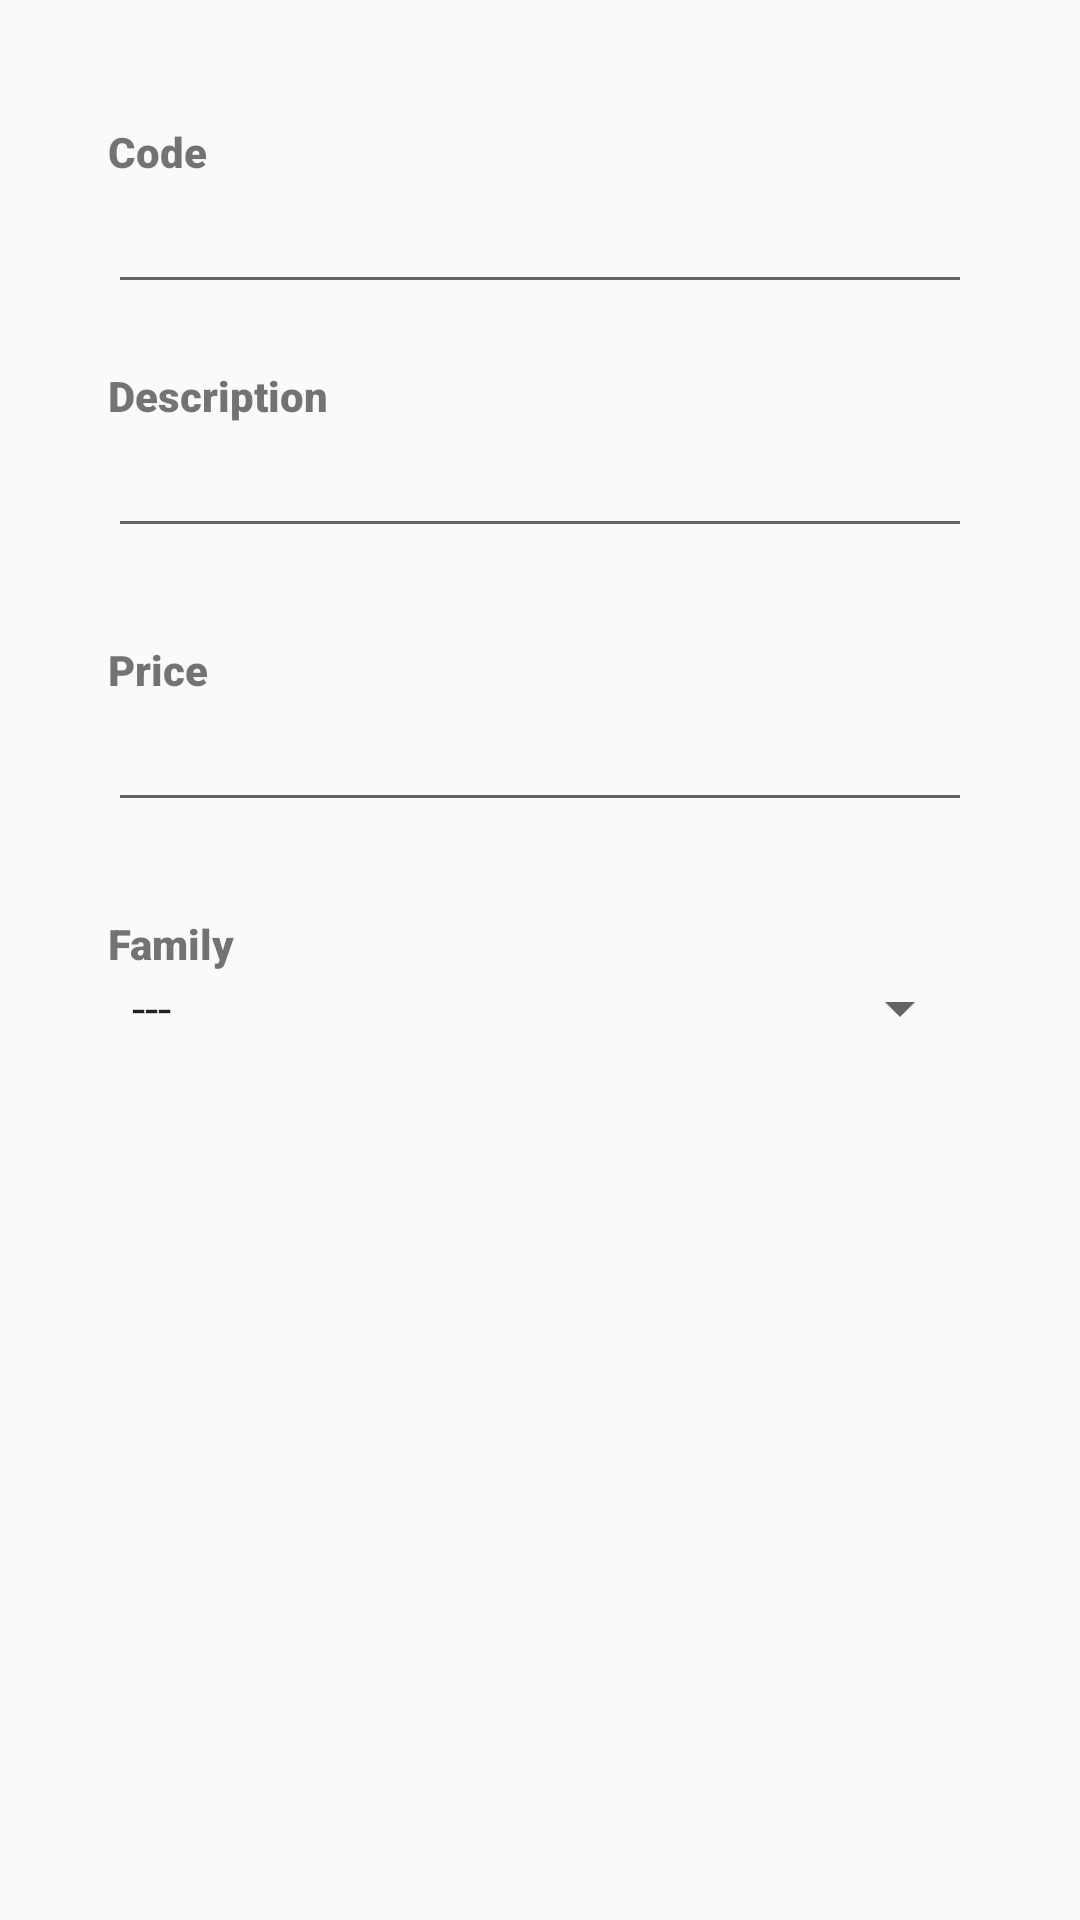

This screen was rendered from an Android layout file. Write that file and the resources it references.
<!-- AndroidManifest.xml: activity theme AppTheme -->
<!-- res/layout/activity_item_manager.xml -->
<?xml version="1.0" encoding="utf-8"?>
<androidx.constraintlayout.widget.ConstraintLayout xmlns:android="http://schemas.android.com/apk/res/android"
    xmlns:app="http://schemas.android.com/apk/res-auto"
    xmlns:tools="http://schemas.android.com/tools"
    android:layout_width="match_parent"
    android:layout_height="match_parent"
    android:visibility="visible"
    tools:context=".ItemManagerActivity">

    <TextView
        android:id="@+id/label_code3"
        android:layout_width="wrap_content"
        android:layout_height="wrap_content"
        android:fontFamily="sans-serif-black"
        android:text="Code"
        app:layout_constraintBottom_toTopOf="@+id/input_code"
        app:layout_constraintStart_toStartOf="@+id/input_code" />

    <TextView
        android:id="@+id/label_family"
        android:layout_width="wrap_content"
        android:layout_height="wrap_content"
        android:fontFamily="sans-serif-black"
        android:text="Family"
        app:layout_constraintBottom_toTopOf="@+id/input_spinner_family"
        app:layout_constraintStart_toStartOf="@+id/input_spinner_family" />

    <EditText
        android:id="@+id/input_desc"
        android:layout_width="0dp"
        android:layout_height="wrap_content"
        android:layout_marginTop="40dp"
        android:ems="15"
        android:inputType="text"
        app:layout_constraintEnd_toStartOf="@+id/guideline4"
        app:layout_constraintHorizontal_bias="0.494"
        app:layout_constraintStart_toStartOf="@+id/guideline3"
        app:layout_constraintTop_toBottomOf="@+id/input_code" />

    <TextView
        android:id="@+id/label_desc"
        android:layout_width="wrap_content"
        android:layout_height="wrap_content"
        android:fontFamily="sans-serif-black"
        android:text="Description"
        app:layout_constraintBottom_toTopOf="@+id/input_desc"
        app:layout_constraintStart_toStartOf="@+id/input_desc" />

    <TextView
        android:id="@+id/label_price"
        android:layout_width="wrap_content"
        android:layout_height="wrap_content"
        android:fontFamily="sans-serif-black"
        android:text="Price"
        app:layout_constraintBottom_toTopOf="@+id/input_price"
        app:layout_constraintStart_toStartOf="@+id/input_price" />

    <EditText
        android:id="@+id/input_code"
        android:layout_width="0dp"
        android:layout_height="wrap_content"
        android:ems="15"
        android:inputType="text"
        app:layout_constraintEnd_toStartOf="@+id/guideline4"
        app:layout_constraintStart_toStartOf="@+id/guideline3"
        app:layout_constraintTop_toTopOf="@+id/guideline" />

    <Spinner
        android:id="@+id/input_spinner_family"
        android:layout_width="0dp"
        android:layout_height="wrap_content"
        android:layout_marginTop="50dp"
        android:dropDownWidth="match_parent"
        android:entries="@array/familyTypes"
        android:visibility="visible"
        app:layout_constraintEnd_toStartOf="@+id/guideline4"
        app:layout_constraintStart_toStartOf="@+id/guideline3"
        app:layout_constraintTop_toBottomOf="@+id/input_price" />

    <androidx.constraintlayout.widget.Guideline
        android:id="@+id/guideline3"
        android:layout_width="wrap_content"
        android:layout_height="wrap_content"
        android:orientation="vertical"
        app:layout_constraintGuide_percent="0.1" />

    <androidx.constraintlayout.widget.Guideline
        android:id="@+id/guideline4"
        android:layout_width="wrap_content"
        android:layout_height="wrap_content"
        android:orientation="vertical"
        app:layout_constraintGuide_percent="0.90" />

    <androidx.constraintlayout.widget.Guideline
        android:id="@+id/guideline"
        android:layout_width="wrap_content"
        android:layout_height="wrap_content"
        android:orientation="horizontal"
        app:layout_constraintGuide_begin="60dp" />

    <EditText
        android:id="@+id/input_price"
        android:layout_width="0dp"
        android:layout_height="wrap_content"
        android:layout_marginTop="50dp"
        android:ems="10"
        android:inputType="numberDecimal"
        app:layout_constraintEnd_toStartOf="@+id/guideline4"
        app:layout_constraintStart_toStartOf="@+id/guideline3"
        app:layout_constraintTop_toBottomOf="@+id/input_desc" />

</androidx.constraintlayout.widget.ConstraintLayout>
<!-- resources referenced by this layout -->
<resources>
  <array name="familyTypes">
          <item>---</item>
          <item>HARDWARE</item>
          <item>SOFTWARE</item>
          <item>ALTRES</item>
      </array>
  <style name="AppTheme" parent="Theme.AppCompat.Light.DarkActionBar">
          
          <item name="colorPrimary">@color/colorPrimary</item>
          <item name="colorPrimaryDark">@color/colorPrimaryDark</item>
          <item name="colorAccent">@color/colorAccent</item>
      </style>
  <!-- not gathered from this repository: default colours our renderer supplied (Android Studio template values) -->
  <color name="colorPrimary">#FF6200EE</color>
  <color name="colorPrimaryDark">#FF3700B3</color>
  <color name="colorAccent">#FF03DAC5</color>
</resources>
